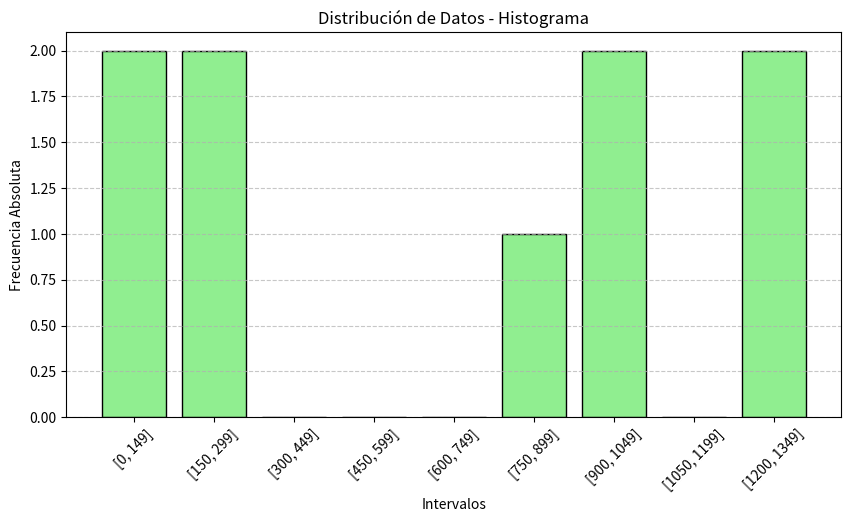

The matplotlib source for this figure:
import random
import matplotlib.pyplot as plt

# Definir el tamaño de la muestra y generar datos aleatorios
muestra = 10
valores = [random.randint(0, 1500) for _ in range(muestra)]

# Definir los intervalos para el histograma
rangos = list(range(0, 1500, 150))
intervalos_histograma = [(rangos[i], rangos[i + 1] - 1) for i in range(len(rangos) - 1)]

# Calcular la frecuencia absoluta para cada intervalo
frecuencia_absoluta = [0] * len(intervalos_histograma)
for valor in valores:
    for indice, (inicio, fin) in enumerate(intervalos_histograma):
        if inicio <= valor <= fin:
            frecuencia_absoluta[indice] += 1
            break

# Calcular la frecuencia relativa
frecuencia_relativa = [fa / muestra for fa in frecuencia_absoluta]

# Mostrar la tabla de frecuencias
print("\nTabla de Frecuencias:")
print("Intervalo     Frecuencia Absoluta   Frecuencia Relativa")
for i in range(len(intervalos_histograma)):
    print(f"[{intervalos_histograma[i][0]}, {intervalos_histograma[i][1]}]  {frecuencia_absoluta[i]}  {frecuencia_relativa[i]}")

# Crear etiquetas para los intervalos
etiquetas_intervalos = [f"[{inicio}, {fin}]" for inicio, fin in intervalos_histograma]

# Graficar el histograma
plt.figure(figsize=(10, 5))
plt.bar(etiquetas_intervalos, frecuencia_absoluta, color='lightgreen', edgecolor='black')

plt.xlabel("Intervalos")
plt.ylabel("Frecuencia Absoluta")
plt.title("Distribución de Datos - Histograma")
plt.xticks(rotation=45)  
plt.grid(axis="y", linestyle="--", alpha=0.7)
plt.show()
print("ayuda dios")